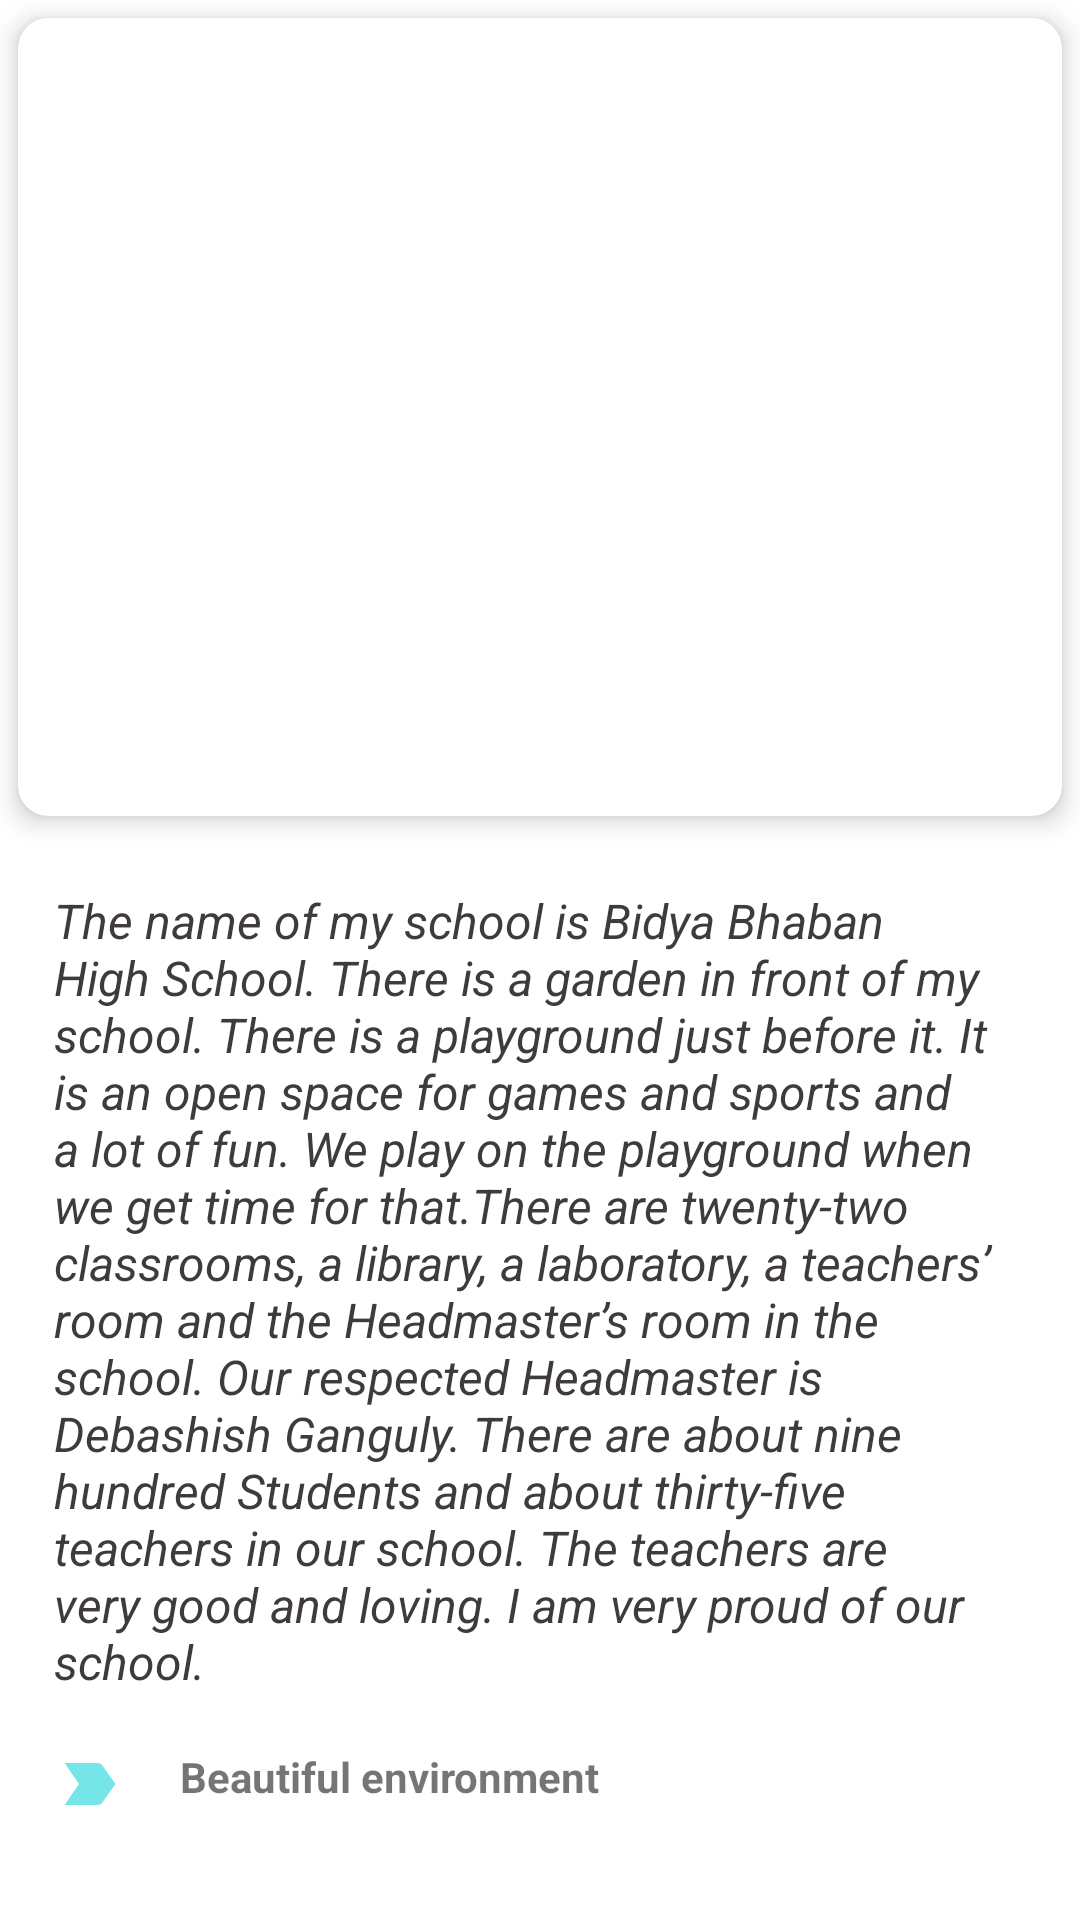

The Android layout XML behind this screen, and the referenced resources:
<!-- AndroidManifest.xml: application theme Theme.SchoolApp -->
<!-- res/layout/fragment_about.xml -->
<?xml version="1.0" encoding="utf-8"?>
<androidx.core.widget.NestedScrollView xmlns:android="http://schemas.android.com/apk/res/android"
    xmlns:tools="http://schemas.android.com/tools"
    android:layout_width="match_parent"
    android:layout_height="match_parent"
    xmlns:app="http://schemas.android.com/apk/res-auto"
    tools:context=".ui.about.AboutFragment">

    <LinearLayout
        android:layout_width="match_parent"
        android:layout_height="match_parent"
        android:orientation="vertical">

        <androidx.cardview.widget.CardView
            android:layout_width="match_parent"
            android:layout_height="wrap_content"
            app:cardElevation="5dp"
            android:layout_margin="6dp"
            app:cardCornerRadius="10dp">

        <ImageView
            android:layout_width="match_parent"
            android:layout_height="230dp"
            android:scaleType="fitXY"
            android:layout_margin="@dimen/text_margin"
            android:id="@+id/college_image"/>

        </androidx.cardview.widget.CardView>

        <TextView
            android:layout_width="wrap_content"
            android:layout_height="wrap_content"
            android:layout_gravity="center_horizontal"
            android:layout_marginHorizontal="@dimen/text_margin"
            android:layout_marginTop="@dimen/text_margin"
            android:text="@string/about_school"
            android:textStyle="italic"
            android:textColor="@color/textcolor"
            android:textSize="@dimen/text_size01" />



        <LinearLayout
            android:layout_width="match_parent"
            android:layout_height="wrap_content"
            android:orientation="horizontal"
            android:padding="@dimen/text_margin">


            <ImageView
                android:layout_width="wrap_content"
                android:layout_height="wrap_content"
                android:src="@drawable/label" />


            <TextView
                android:layout_width="wrap_content"
                android:layout_height="wrap_content"
                android:layout_marginLeft="@dimen/text_margin"
                android:text="Beautiful environment"
                android:textStyle="bold" />


        </LinearLayout>


        <LinearLayout
            android:layout_width="match_parent"
            android:layout_height="wrap_content"
            android:orientation="horizontal"
            android:padding="@dimen/text_margin">


            <ImageView
                android:layout_width="wrap_content"
                android:layout_height="wrap_content"
                android:src="@drawable/label" />


            <TextView
                android:layout_width="wrap_content"
                android:layout_height="wrap_content"
                android:layout_marginLeft="@dimen/text_margin"
                android:text="Beautiful environment"
                android:textStyle="bold" />


        </LinearLayout>


        <TextView
            android:layout_width="wrap_content"
            android:layout_height="wrap_content"
            android:layout_marginTop="2dp"
            android:layout_gravity="center_horizontal"
            android:text="Subjects"
            android:textColor="@color/textcolor"
            android:textSize="@dimen/title_size"
            android:textStyle="bold" />

        <androidx.viewpager.widget.ViewPager
            android:id="@+id/viewPager"
            android:layout_width="match_parent"
            android:layout_height="260dp"
            android:layout_margin="@dimen/text_margin"
            android:clipToPadding="false"
            android:foregroundGravity="center"
            android:overScrollMode="never" />


        <LinearLayout
            android:layout_width="match_parent"
            android:layout_height="wrap_content"
            android:layout_marginTop="@dimen/text_margin"
            android:orientation="vertical"
            android:padding="@dimen/text_margin">

            <TextView
                android:layout_width="wrap_content"
                android:layout_height="wrap_content"
                android:layout_gravity="center_horizontal"
                android:layout_marginTop="36dp"
                android:text="@string/contact_details"
                android:textColor="@color/textcolor"
                android:textSize="@dimen/title_size"
                android:textStyle="bold" />


            <TextView
                android:layout_width="wrap_content"
                android:layout_height="wrap_content"
                android:layout_marginHorizontal="@dimen/text_margin"
                android:layout_marginTop="@dimen/text_margin"
                android:text="@string/my_school"
                android:textColor="@color/textcolor"
                android:textSize="@dimen/text_size01" />

            <TextView
                android:layout_width="wrap_content"
                android:layout_height="wrap_content"
                android:layout_marginHorizontal="@dimen/text_margin"
                android:layout_marginTop="@dimen/text_margin"
                android:text="@string/indirapuram_ghaziabad"
                android:textColor="@color/textcolor"
                android:textSize="@dimen/text_size01" />

            <TextView
                android:layout_width="wrap_content"
                android:layout_height="wrap_content"
                android:layout_marginHorizontal="@dimen/text_margin"
                android:layout_marginTop="@dimen/text_margin"
                android:text="@string/email_demo_gmail_com"
                android:textColor="@color/textcolor"
                android:textSize="@dimen/text_size01" />

            <TextView
                android:layout_width="wrap_content"
                android:layout_height="wrap_content"
                android:layout_marginHorizontal="@dimen/text_margin"
                android:layout_marginTop="@dimen/text_margin"
                android:text="@string/phone_1234567890"
                android:textColor="@color/textcolor"
                android:textSize="@dimen/text_size01" />

        </LinearLayout>

    </LinearLayout>


</androidx.core.widget.NestedScrollView>
<!-- resources referenced by this layout -->
<resources>
  <color name="textcolor">#3f3b3b</color>
  <dimen name="text_margin">18dp</dimen>
  <dimen name="text_size01">16sp</dimen>
  <dimen name="title_size">24sp</dimen>
  <!-- drawable label (drawable) -->
  <vector android:height="24dp" android:tint="#75E5E8"
      android:viewportHeight="24" android:viewportWidth="24"
      android:width="24dp" xmlns:android="http://schemas.android.com/apk/res/android">
      <path android:fillColor="@android:color/white" android:pathData="M3.5,18.99l11,0.01c0.67,0 1.27,-0.33 1.63,-0.84L20.5,12l-4.37,-6.16c-0.36,-0.51 -0.96,-0.84 -1.63,-0.84l-11,0.01L8.34,12 3.5,18.99z"/>
  </vector>
  <string name="about_school">The name of my school is Bidya Bhaban High School. There is a garden in front of my school. There is a playground just before it. It is an open space for games and sports and a lot of fun. We play on the playground when we get time for that.There are twenty-two classrooms, a library, a laboratory, a teachers’ room and the Headmaster’s room in the school. Our respected Headmaster is Debashish Ganguly. There are about nine hundred Students and about thirty-five teachers in our school. The teachers are very good and loving. I am very proud of our school.</string>
  <string name="contact_details">Contact Details</string>
  <string name="email_demo_gmail_com">Email: demo@gmail.com</string>
  <string name="indirapuram_ghaziabad">Indirapuram Ghaziabad</string>
  <string name="my_school">My School</string>
  <string name="phone_1234567890">Phone: 1234567890</string>
  <style name="Theme.SchoolApp" parent="Theme.MaterialComponents.DayNight.DarkActionBar">
          
          <item name="colorPrimary">#AD7FED</item>
          <item name="colorPrimaryVariant">#AD7FED</item>
          <item name="colorOnPrimary">@color/white</item>
          
          <item name="colorSecondary">@color/teal_200</item>
          <item name="colorSecondaryVariant">@color/teal_700</item>
          <item name="colorOnSecondary">@color/black</item>
          
          <item name="android:statusBarColor" tools:targetApi="l">?attr/colorPrimaryVariant</item>
          
      </style>
  <color name="white">#FFFFFFFF</color>
  <color name="teal_200">#FF03DAC5</color>
  <color name="teal_700">#FF018786</color>
  <color name="black">#FF000000</color>
</resources>
